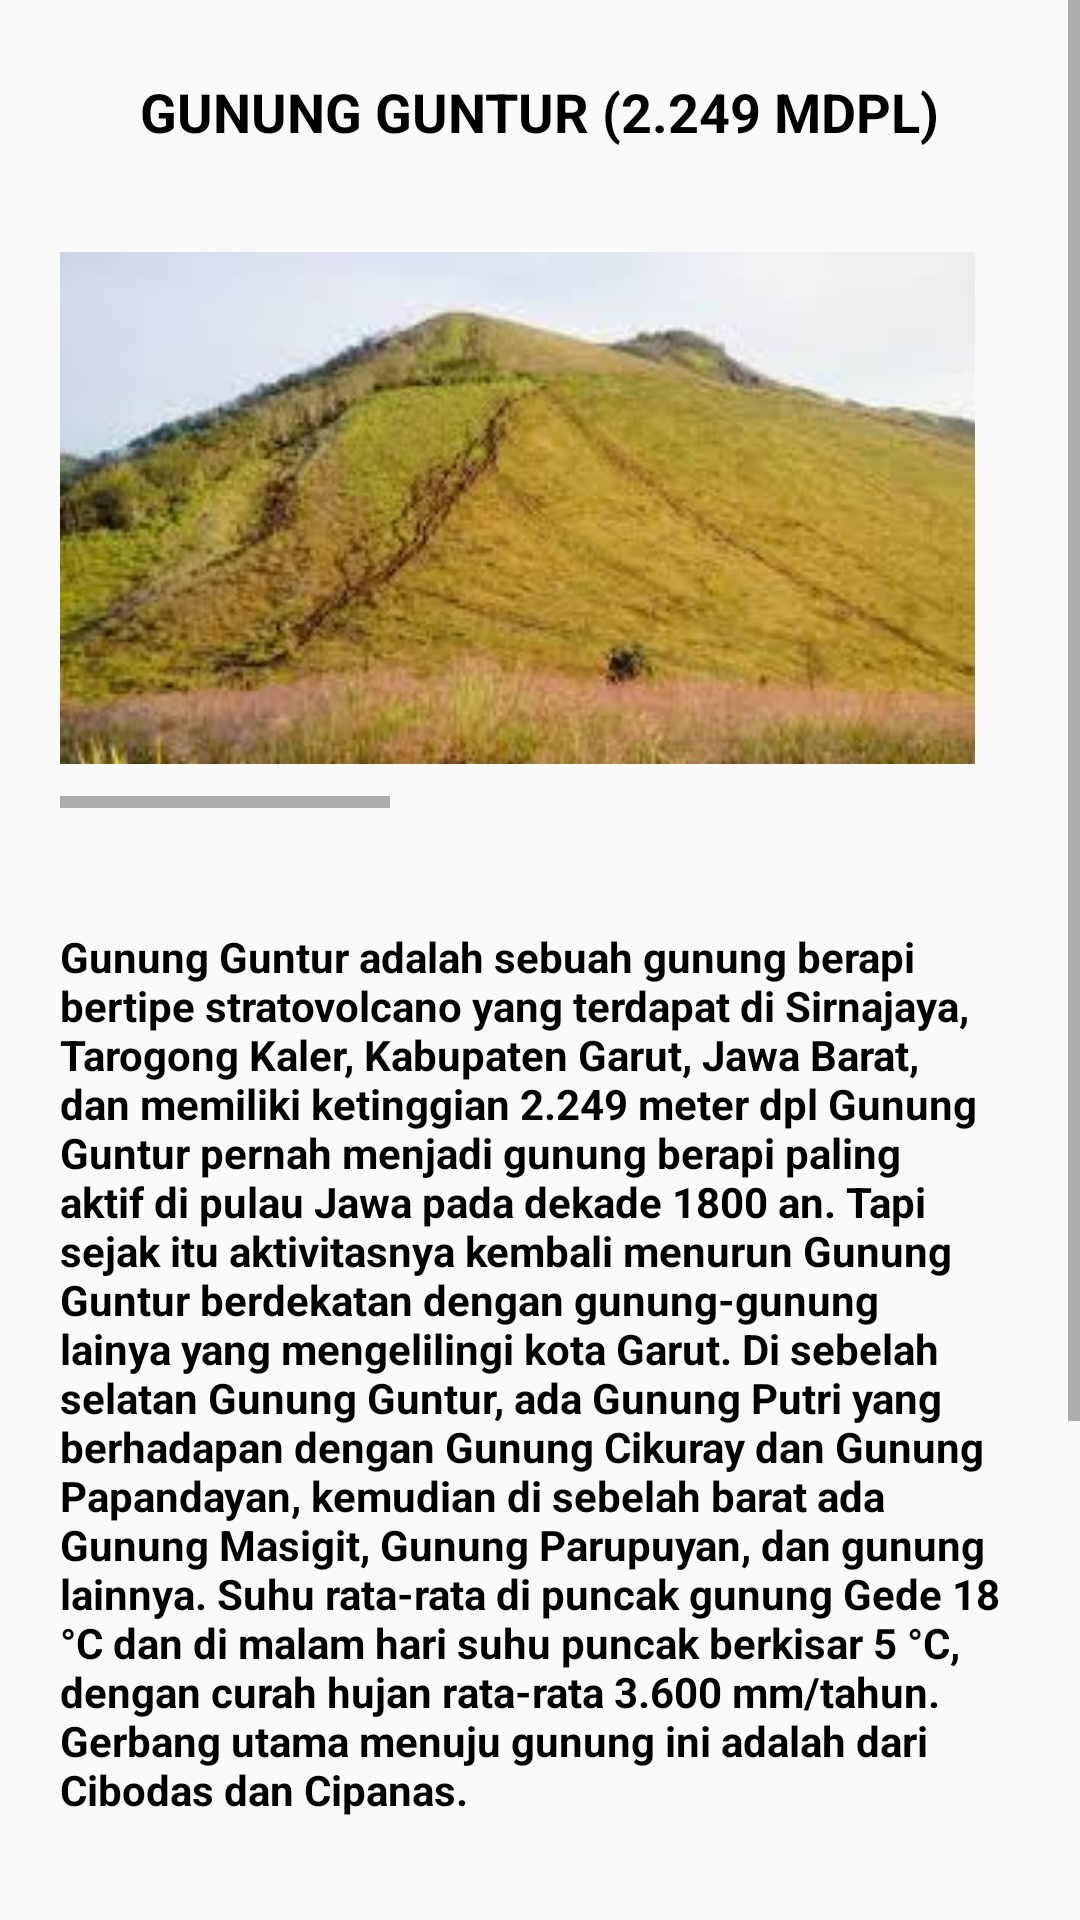

Reconstruct the res/layout file that produces this screen, plus the resources it refers to.
<!-- AndroidManifest.xml: application theme AppTheme -->
<!-- res/layout/lyt_guntur.xml -->
<?xml version="1.0" encoding="utf-8"?>
<RelativeLayout
    xmlns:android="http://schemas.android.com/apk/res/android"
    android:layout_width="match_parent"
    android:layout_height="match_parent">

    <ScrollView
        android:layout_width="match_parent"
        android:layout_height="match_parent">


        <LinearLayout
            android:layout_width="match_parent"
            android:layout_height="match_parent"
            android:orientation="vertical">

            <TextView
                android:id="@+id/textViewJudul"
                android:layout_gravity="center"
                android:layout_width="wrap_content"
                android:layout_height="wrap_content"
                android:text="GUNUNG GUNTUR (2.249 MDPL)"
                android:layout_marginTop="25dp"
                android:textStyle="bold"
                android:textSize="18dp"
                android:textColor="@color/black"/>

            <HorizontalScrollView
                android:layout_width="match_parent"
                android:layout_height="200dp"
                android:layout_margin="20sp">

                <LinearLayout
                    android:orientation="horizontal"
                    android:layout_width="wrap_content"
                    android:layout_height="match_parent">

                    <ImageView
                        android:src="@drawable/gunungguntur"
                        android:layout_width="310dp"
                        android:layout_height="match_parent"
                        android:paddingRight="5dp"
                        android:id="@+id/gambar1"
                        android:layout_weight="1" />

                    <ImageView
                        android:src="@drawable/gunungguntur2"
                        android:layout_width="310dp"
                        android:layout_height="match_parent"
                        android:paddingRight="5dp"
                        android:id="@+id/gambar2"
                        android:layout_weight="1" />

                    <ImageView
                        android:src="@drawable/gunungcikuray3"
                        android:layout_width="310dp"
                        android:layout_height="match_parent"
                        android:paddingRight="5dp"
                        android:id="@+id/gambar3"
                        android:layout_weight="1" />

                </LinearLayout>
            </HorizontalScrollView>

            <TextView
                android:gravity=""
                android:layout_margin="20dp"
                android:layout_width="match_parent"
                android:layout_height="wrap_content"
                android:id="@+id/textViewGunung"
                android:layout_marginTop="15dp"
                android:text="@string/guntur"
                android:textStyle="bold"
                android:textColor="@color/black"
                />

            <TextView
                android:layout_margin="20dp"
                android:id="@+id/textViewGunung2"
                android:layout_width="wrap_content"
                android:layout_height="wrap_content"
                android:layout_marginTop="30dp"
                android:text="@string/guntur2"
                android:textStyle="bold"
                android:textColor="@color/black"/>



        </LinearLayout>
    </ScrollView>

</RelativeLayout>
<!-- resources referenced by this layout -->
<resources>
  <color name="black">#000000</color>
  <!-- drawable gunungcikuray3: jpg bitmap (drawable, 4507 bytes) -->
  <!-- drawable gunungguntur: jpg bitmap (drawable, 8198 bytes) -->
  <!-- drawable gunungguntur2: jpg bitmap (drawable, 7259 bytes) -->
  <string name="guntur">Gunung Guntur adalah sebuah gunung berapi bertipe stratovolcano yang terdapat di Sirnajaya, Tarogong Kaler, Kabupaten Garut, Jawa Barat, dan memiliki ketinggian 2.249 meter dpl
                  Gunung Guntur pernah menjadi gunung berapi paling aktif di pulau Jawa pada dekade 1800 an. Tapi sejak itu aktivitasnya kembali menurun
                  Gunung Guntur berdekatan dengan gunung-gunung lainya yang mengelilingi kota Garut. Di sebelah selatan Gunung Guntur, ada Gunung Putri yang berhadapan dengan Gunung Cikuray dan Gunung Papandayan, kemudian di sebelah barat ada Gunung Masigit, Gunung Parupuyan, dan gunung lainnya.
                  Suhu rata-rata di puncak gunung Gede 18 °C dan di malam hari suhu puncak berkisar 5 °C, dengan curah hujan rata-rata 3.600 mm/tahun. Gerbang utama menuju gunung ini adalah dari Cibodas dan Cipanas.</string>
  <string name="guntur2">Menyusuri daerah wisata di Garut tidak akan lengkap jika belum mengunjungi pegunungannya. Kota Intan yang terkenal dengan keasrian alam dan udara sejuknya ini sering menjadi tujuan wisata bagi para backpacker dan pecinta alam. Apalagi pada saat liburan sekolah, alam pegunungan di Kota Garut tidak pernah sepi pengunjung. Terkenal dengan sebutan gunung api, gunung yang berketinggian 2.249 mdpl ini menjadi sebuah ikon selamat datang di Kota Garut karena memang wilayahnya terletak di dekat perbatasan, tepatnya di daerah Sukawangi Tarogong Kaler.</string>
  <style name="AppTheme" parent="Theme.AppCompat.Light.DarkActionBar">
          
          <item name="colorPrimary">@color/colorPrimary</item>
          <item name="colorPrimaryDark">@color/colorPrimaryDark</item>
          <item name="colorAccent">@color/colorAccent</item>
      </style>
  <color name="colorPrimary">#008577</color>
  <color name="colorPrimaryDark">#00574B</color>
  <color name="colorAccent">#D81B60</color>
</resources>
